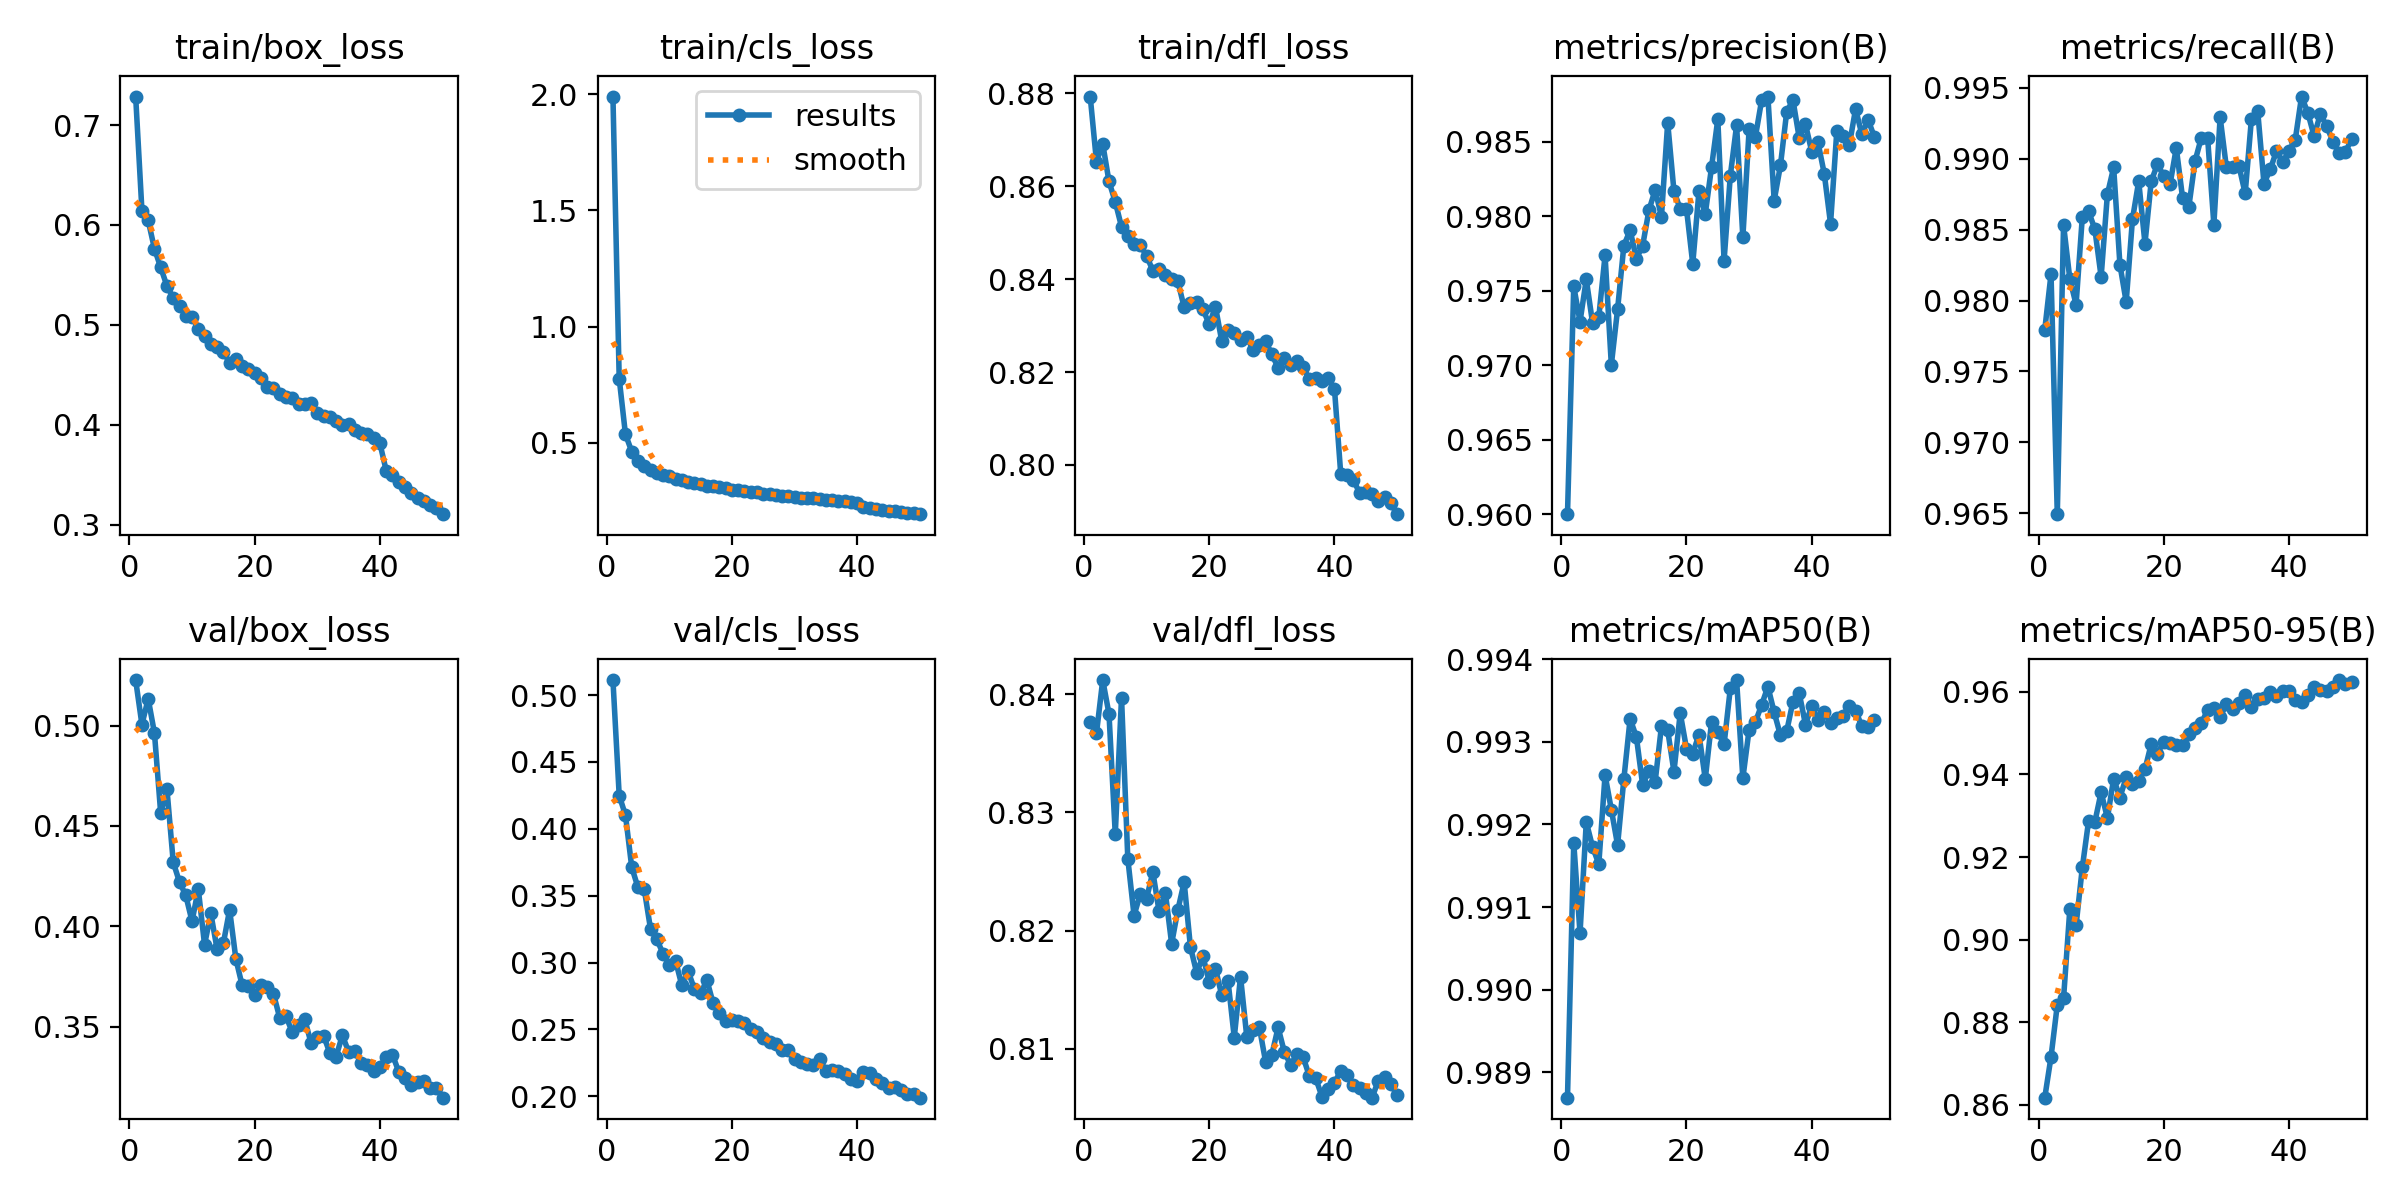

Values plotted in this chart, from the file beside it:
epoch, time, train/box_loss, train/cls_loss, train/dfl_loss, metrics/precision(B), metrics/recall(B), metrics/mAP50(B), metrics/mAP50-95(B), val/box_loss, val/cls_loss, val/dfl_loss, lr/pg0, lr/pg1, lr/pg2
1, 878.3, 0.7285, 1.991, 0.8793, 0.96, 0.9779, 0.9887, 0.8618, 0.5227, 0.5112, 0.8377, 0.0003695, 0.0003695, 0.0003695
2, 1837, 0.6144, 0.7762, 0.8653, 0.9753, 0.9819, 0.9918, 0.8716, 0.5005, 0.4249, 0.8367, 0.0007252, 0.0007252, 0.0007252
3, 2333, 0.6046, 0.5359, 0.8691, 0.9729, 0.9649, 0.9907, 0.8842, 0.5134, 0.4102, 0.8412, 0.001066, 0.001066, 0.001066
4, 2838, 0.5762, 0.4617, 0.861, 0.9758, 0.9853, 0.992, 0.8858, 0.4963, 0.3713, 0.8383, 0.001045, 0.001045, 0.001045
5, 3337, 0.5575, 0.4222, 0.8566, 0.9728, 0.9815, 0.9917, 0.9073, 0.4562, 0.3561, 0.8282, 0.001023, 0.001023, 0.001023
6, 3837, 0.5389, 0.3974, 0.8513, 0.9732, 0.9797, 0.9915, 0.9035, 0.4682, 0.3548, 0.8397, 0.001001, 0.001001, 0.001001
7, 4340, 0.5271, 0.3817, 0.8493, 0.9774, 0.9859, 0.9926, 0.9175, 0.4319, 0.3251, 0.8261, 0.000979, 0.000979, 0.000979
8, 4840, 0.5191, 0.3686, 0.8475, 0.97, 0.9863, 0.9922, 0.9288, 0.422, 0.3173, 0.8213, 0.000957, 0.000957, 0.000957
9, 5732, 0.5093, 0.3608, 0.8473, 0.9738, 0.985, 0.9918, 0.9285, 0.4154, 0.3067, 0.8231, 0.000935, 0.000935, 0.000935
10, 6221, 0.5084, 0.3554, 0.845, 0.978, 0.9817, 0.9926, 0.9357, 0.4025, 0.2984, 0.8227, 0.000913, 0.000913, 0.000913
11, 6714, 0.496, 0.3446, 0.8418, 0.9791, 0.9875, 0.9933, 0.9294, 0.4185, 0.3012, 0.825, 0.000891, 0.000891, 0.000891
12, 7206, 0.4889, 0.3372, 0.8423, 0.9771, 0.9894, 0.9931, 0.939, 0.3908, 0.2829, 0.8216, 0.000869, 0.000869, 0.000869
13, 7700, 0.4805, 0.3317, 0.8409, 0.978, 0.9825, 0.9925, 0.9344, 0.4064, 0.2936, 0.8232, 0.000847, 0.000847, 0.000847
14, 8200, 0.4782, 0.3248, 0.84, 0.9804, 0.9799, 0.9927, 0.9393, 0.3885, 0.2802, 0.8189, 0.000825, 0.000825, 0.000825
15, 8948, 0.4733, 0.3232, 0.8395, 0.9818, 0.9857, 0.9925, 0.9378, 0.3915, 0.2769, 0.8218, 0.000803, 0.000803, 0.000803
16, 9431, 0.462, 0.3149, 0.8339, 0.98, 0.9884, 0.9932, 0.9384, 0.4082, 0.2869, 0.8241, 0.000781, 0.000781, 0.000781
17, 9922, 0.4655, 0.312, 0.8349, 0.9863, 0.984, 0.9931, 0.9412, 0.3837, 0.2695, 0.8186, 0.000759, 0.000759, 0.000759
18, 10438, 0.4591, 0.3069, 0.835, 0.9817, 0.9884, 0.9926, 0.9474, 0.3706, 0.2622, 0.8164, 0.000737, 0.000737, 0.000737
19, 10960, 0.4557, 0.3034, 0.8335, 0.9805, 0.9896, 0.9933, 0.9451, 0.3702, 0.2562, 0.8178, 0.000715, 0.000715, 0.000715
20, 11455, 0.4519, 0.2971, 0.8303, 0.9805, 0.9888, 0.9929, 0.9479, 0.3655, 0.257, 0.8157, 0.000693, 0.000693, 0.000693
21, 11949, 0.4469, 0.2948, 0.8341, 0.9768, 0.9882, 0.9929, 0.9477, 0.3707, 0.2563, 0.8168, 0.000671, 0.000671, 0.000671
22, 12439, 0.4376, 0.291, 0.8267, 0.9817, 0.9908, 0.9931, 0.9472, 0.3696, 0.255, 0.8145, 0.000649, 0.000649, 0.000649
23, 12935, 0.4366, 0.2873, 0.829, 0.9802, 0.9872, 0.9926, 0.947, 0.3663, 0.2502, 0.8158, 0.000627, 0.000627, 0.000627
24, 13420, 0.4314, 0.2857, 0.8284, 0.9833, 0.9866, 0.9932, 0.9497, 0.3544, 0.2483, 0.8109, 0.0006051, 0.0006051, 0.0006051
25, 13914, 0.4276, 0.2809, 0.8268, 0.9865, 0.9898, 0.9931, 0.9513, 0.3551, 0.2433, 0.8161, 0.0005831, 0.0005831, 0.0005831
26, 14405, 0.4264, 0.2786, 0.8275, 0.977, 0.9915, 0.993, 0.9524, 0.3473, 0.2404, 0.811, 0.0005611, 0.0005611, 0.0005611
27, 14893, 0.421, 0.2752, 0.8248, 0.9827, 0.9915, 0.9937, 0.9556, 0.3506, 0.2389, 0.8116, 0.0005391, 0.0005391, 0.0005391
28, 15383, 0.4209, 0.2723, 0.8258, 0.9861, 0.9854, 0.9938, 0.9561, 0.3536, 0.235, 0.8118, 0.0005171, 0.0005171, 0.0005171
29, 16031, 0.4218, 0.2718, 0.8267, 0.9786, 0.9929, 0.9926, 0.9539, 0.3418, 0.2346, 0.8089, 0.0004951, 0.0004951, 0.0004951
30, 16591, 0.4115, 0.2664, 0.8238, 0.9858, 0.9894, 0.9931, 0.957, 0.3446, 0.2276, 0.8095, 0.0004731, 0.0004731, 0.0004731
31, 17076, 0.4085, 0.2627, 0.8209, 0.9853, 0.9894, 0.9932, 0.9558, 0.3455, 0.2258, 0.8118, 0.0004511, 0.0004511, 0.0004511
32, 17573, 0.4079, 0.2619, 0.8229, 0.9878, 0.9895, 0.9935, 0.9573, 0.3368, 0.2238, 0.8097, 0.0004291, 0.0004291, 0.0004291
33, 18065, 0.4036, 0.2598, 0.8214, 0.988, 0.9876, 0.9937, 0.9592, 0.335, 0.2235, 0.8086, 0.0004071, 0.0004071, 0.0004071
34, 18559, 0.4003, 0.2574, 0.8223, 0.981, 0.9928, 0.9934, 0.9564, 0.3456, 0.2278, 0.8095, 0.0003851, 0.0003851, 0.0003851
35, 19045, 0.4004, 0.2544, 0.821, 0.9834, 0.9933, 0.9931, 0.9582, 0.3375, 0.2191, 0.8093, 0.0003631, 0.0003631, 0.0003631
36, 19723, 0.3949, 0.2512, 0.8185, 0.987, 0.9882, 0.9931, 0.9585, 0.3376, 0.2194, 0.8077, 0.0003411, 0.0003411, 0.0003411
37, 20955, 0.3921, 0.2502, 0.8188, 0.9878, 0.9892, 0.9935, 0.9599, 0.3318, 0.219, 0.8075, 0.0003191, 0.0003191, 0.0003191
38, 22187, 0.3913, 0.2471, 0.8182, 0.9852, 0.9905, 0.9936, 0.9589, 0.3309, 0.217, 0.8059, 0.0002971, 0.0002971, 0.0002971
39, 23417, 0.3866, 0.245, 0.8186, 0.9862, 0.9898, 0.9932, 0.9601, 0.3278, 0.2131, 0.8066, 0.0002751, 0.0002751, 0.0002751
40, 24646, 0.3814, 0.241, 0.8164, 0.9843, 0.9906, 0.9934, 0.9601, 0.3297, 0.2112, 0.8071, 0.0002531, 0.0002531, 0.0002531
41, 26192, 0.3543, 0.223, 0.7981, 0.9849, 0.9913, 0.9933, 0.9581, 0.3349, 0.2178, 0.8081, 0.0002311, 0.0002311, 0.0002311
42, 27445, 0.3498, 0.219, 0.7979, 0.9829, 0.9944, 0.9934, 0.9574, 0.336, 0.2173, 0.8078, 0.0002091, 0.0002091, 0.0002091
43, 28677, 0.3425, 0.2155, 0.7968, 0.9795, 0.9932, 0.9932, 0.9593, 0.3275, 0.2132, 0.8069, 0.0001871, 0.0001871, 0.0001871
44, 29912, 0.338, 0.2118, 0.7941, 0.9857, 0.9916, 0.9933, 0.9611, 0.3245, 0.21, 0.8066, 0.0001651, 0.0001651, 0.0001651
45, 31143, 0.3319, 0.2073, 0.7942, 0.9854, 0.9931, 0.9933, 0.9605, 0.3208, 0.2064, 0.8062, 0.0001431, 0.0001431, 0.0001431
46, 32375, 0.327, 0.2042, 0.7937, 0.9848, 0.9923, 0.9934, 0.9603, 0.3221, 0.207, 0.8058, 0.0001211, 0.0001211, 0.0001211
47, 33605, 0.3235, 0.2012, 0.7923, 0.9872, 0.9912, 0.9934, 0.9613, 0.3229, 0.2044, 0.8073, 9.91012e-05, 9.91012e-05, 9.91012e-05
48, 34806, 0.3203, 0.1979, 0.7931, 0.9855, 0.9904, 0.9932, 0.9628, 0.3193, 0.2017, 0.8076, 7.71034e-05, 7.71034e-05, 7.71034e-05
49, 35766, 0.3164, 0.1957, 0.7917, 0.9865, 0.9905, 0.9932, 0.9619, 0.3195, 0.2019, 0.807, 5.51056e-05, 5.51056e-05, 5.51056e-05
50, 36251, 0.3107, 0.1919, 0.7894, 0.9853, 0.9914, 0.9933, 0.9623, 0.3145, 0.199, 0.806, 3.31078e-05, 3.31078e-05, 3.31078e-05
